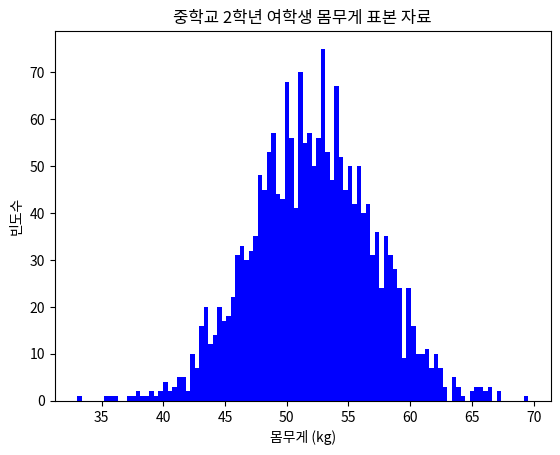

Write Python code to recreate this figure.
'''
문2) 우리나라 전체 중학교 2학년 여학생의 평균 몸무게는 52kg이고 편차는 5kg로 알려졌다. 
     모집단에서 2,000명의 여학생을 무작위로 추출하여 표본을 생성하고 시각화하시오.
     <조건1> 히스토그램으로 표본 시각화 
     <조건2> 표본의 통계 구하기 : 표본평균, 표본표준편차, 표본표준오차
            표본표준오차(SE) = 표준편차(s) / √ 표본크기(n)  
            
    <시각화 결과> exam02.pdf 참고         
'''

import random # 표본 생성 
import matplotlib.pyplot as plt # 표본 시각화 
import statistics as st # 표본 통계  



# 단계1 : 표본 생성 
weight = [random.gauss(mu=52, sigma=5) for i in range(2000)] # 모집단에서 2,000명의 여학생 표본 몸무게 
print(weight)
n = len(weight)

# 단계2 : 표본 시각화
plt.hist(weight, bins=100, histtype = 'stepfilled', color = 'blue')

plt.title('중학교 2학년 여학생 몸무게 표본 자료')
plt.xlabel("몸무게 (kg)")
plt.ylabel("빈도수")
plt.show()

# 단계3 : 표본 통계 : 표본평균, 표본표준편차, 표본표준오차 


